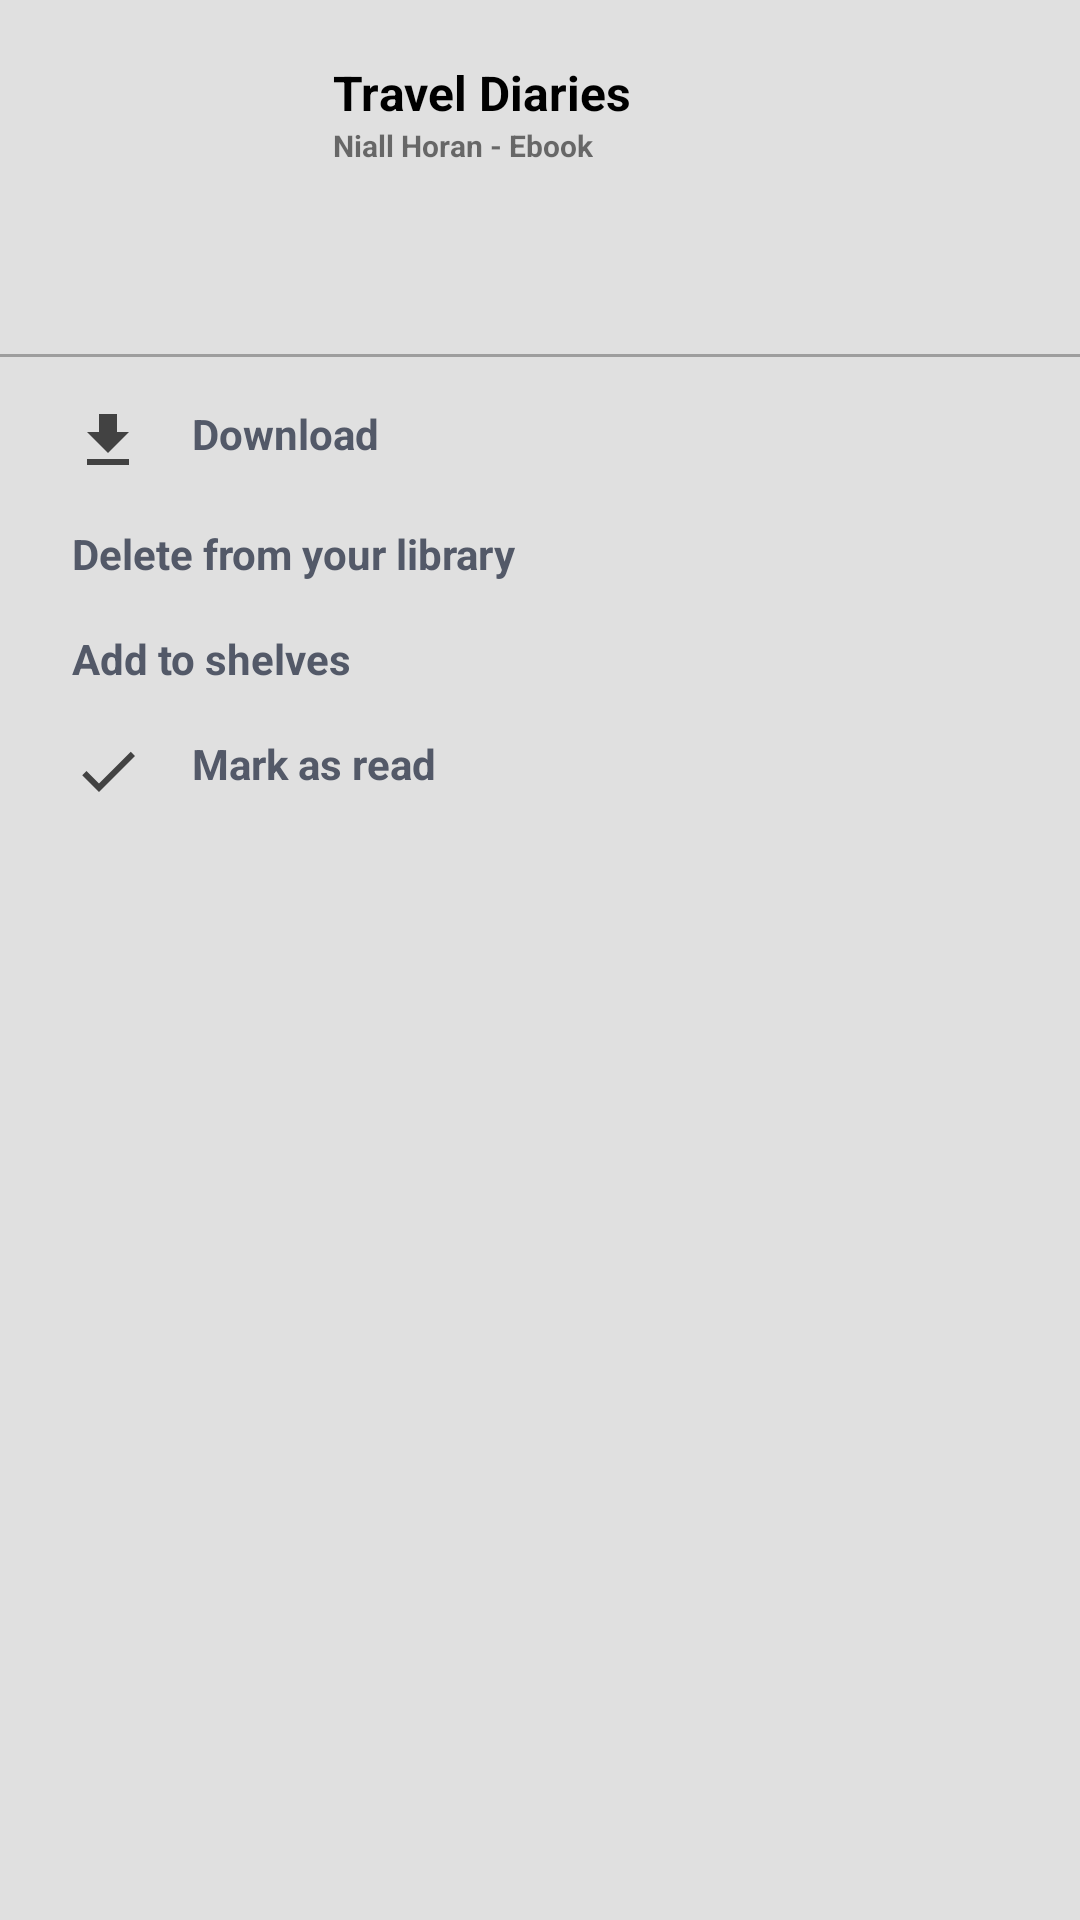

Produce the Android XML layout that renders to this screen, including the resource entries it uses.
<!-- AndroidManifest.xml: application theme Theme.LibraryApp -->
<!-- res/layout/bottom_sheet_book.xml -->
<?xml version="1.0" encoding="utf-8"?>
<RelativeLayout
    xmlns:android="http://schemas.android.com/apk/res/android"
    xmlns:app="http://schemas.android.com/apk/res-auto"
    android:layout_width="match_parent"
    android:layout_height="wrap_content"
    android:background="@color/md_grey_300"
    app:layout_behavior="@string/bottom_sheet_behavior"
    style="?attr/bottomSheetStyle"
    app:behavior_peekHeight="0dp"
    app:behavior_hideable="true">

    <RelativeLayout
        android:id="@+id/rlBookDetails"
        android:layout_width="match_parent"
        android:layout_height="wrap_content"
        android:paddingHorizontal="@dimen/margin_large"
        android:paddingTop="@dimen/margin_medium_3">
        
        <androidx.appcompat.widget.AppCompatImageView
            android:id="@+id/ivBookImage"
            android:layout_width="67dp"
            android:layout_height="90dp"
            android:src="@drawable/book_cover"
            android:scaleType="centerCrop"/>

        <androidx.appcompat.widget.AppCompatTextView
            android:id="@+id/tvBookName"
            android:layout_width="wrap_content"
            android:layout_height="wrap_content"
            android:text="Travel Diaries"
            android:textColor="@color/black"
            android:textStyle="bold"
            android:textSize="@dimen/text_regular_2x"
            android:layout_toEndOf="@id/ivBookImage"
            android:layout_marginStart="@dimen/margin_medium_3"/>

        <androidx.appcompat.widget.AppCompatTextView
            android:id="@+id/tvAuthorAndType"
            android:layout_width="wrap_content"
            android:layout_height="wrap_content"
            android:text="Niall Horan - Ebook"
            android:textStyle="bold"
            android:textSize="@dimen/text_smaller"
            android:layout_below="@id/tvBookName"
            android:layout_alignStart="@id/tvBookName"/>
        
    </RelativeLayout>

    <View
        android:id="@+id/tvDivider1"
        android:layout_width="match_parent"
        android:layout_height="1dp"
        android:layout_below="@id/rlBookDetails"
        android:background="@color/md_grey_500"
        android:layout_marginTop="@dimen/margin_medium"/>

    <LinearLayout
        android:id="@+id/llActions"
        android:layout_width="match_parent"
        android:layout_height="wrap_content"
        android:orientation="vertical"
        android:layout_below="@id/tvDivider1"
        android:paddingBottom="@dimen/margin_large">

        <androidx.appcompat.widget.AppCompatTextView
            android:id="@+id/btnDownload"
            android:layout_width="wrap_content"
            android:layout_height="wrap_content"
            android:text="@string/lbl_download"
            android:textStyle="bold"
            android:textColor="@color/secondary_text"
            android:clickable="true"
            android:layout_marginTop="@dimen/margin_medium_2"
            android:layout_marginHorizontal="@dimen/margin_large"
            android:drawableStart="@drawable/ic_baseline_file_download_dark_grey_24"
            android:drawablePadding="@dimen/margin_medium_2"/>

        <androidx.appcompat.widget.AppCompatTextView
            android:id="@+id/btnDeleteFromLibrary"
            android:layout_width="wrap_content"
            android:layout_height="wrap_content"
            android:text="@string/lbl_delete_from_your_library"
            android:textStyle="bold"
            android:textColor="@color/secondary_text"
            android:clickable="true"
            android:layout_marginTop="@dimen/margin_medium_2"
            android:layout_marginHorizontal="@dimen/margin_large"
            android:drawableStart="@drawable/ic_baseline_delete_outline_dark_grey_24"
            android:drawablePadding="@dimen/margin_medium_2"/>

        <androidx.appcompat.widget.AppCompatTextView
            android:id="@+id/btnAddToShelf"
            android:layout_width="wrap_content"
            android:layout_height="wrap_content"
            android:text="@string/lbl_add_to_shelves"
            android:textStyle="bold"
            android:textColor="@color/secondary_text"
            android:clickable="true"
            android:layout_marginTop="@dimen/margin_medium_2"
            android:layout_marginHorizontal="@dimen/margin_large"
            android:drawableStart="@drawable/ic_baseline_add_dark_grey_24"
            android:drawablePadding="@dimen/margin_medium_2"/>

        <androidx.appcompat.widget.AppCompatTextView
            android:id="@+id/btnMarkAsRead"
            android:layout_width="wrap_content"
            android:layout_height="wrap_content"
            android:text="@string/lbl_mark_as_read"
            android:textStyle="bold"
            android:textColor="@color/secondary_text"
            android:clickable="true"
            android:layout_marginTop="@dimen/margin_medium_2"
            android:layout_marginHorizontal="@dimen/margin_large"
            android:drawableStart="@drawable/ic_baseline_check_dark_grey_24"
            android:drawablePadding="@dimen/margin_medium_2"/>

    </LinearLayout>

</RelativeLayout>
<!-- resources referenced by this layout -->
<resources>
  <color name="black">#FF000000</color>
  <color name="md_grey_300">#E0E0E0</color>
  <color name="md_grey_500">#9E9E9E</color>
  <color name="secondary_text">#535968</color>
  <dimen name="margin_large">24dp</dimen>
  <dimen name="margin_medium">8dp</dimen>
  <dimen name="margin_medium_2">16dp</dimen>
  <dimen name="margin_medium_3">20dp</dimen>
  <dimen name="text_regular_2x">16sp</dimen>
  <dimen name="text_smaller">10sp</dimen>
  <!-- drawable ic_baseline_check_dark_grey_24 (drawable) -->
  <vector android:height="24dp" android:tint="#424242"
      android:viewportHeight="24" android:viewportWidth="24"
      android:width="24dp" xmlns:android="http://schemas.android.com/apk/res/android">
      <path android:fillColor="@android:color/white" android:pathData="M9,16.17L4.83,12l-1.42,1.41L9,19 21,7l-1.41,-1.41z"/>
  </vector>
  <!-- drawable ic_baseline_file_download_dark_grey_24 (drawable) -->
  <vector android:height="24dp" android:tint="#424242"
      android:viewportHeight="24" android:viewportWidth="24"
      android:width="24dp" xmlns:android="http://schemas.android.com/apk/res/android">
      <path android:fillColor="@android:color/white" android:pathData="M19,9h-4V3H9v6H5l7,7 7,-7zM5,18v2h14v-2H5z"/>
  </vector>
  <string name="lbl_add_to_shelves">Add to shelves</string>
  <string name="lbl_delete_from_your_library">Delete from your library</string>
  <string name="lbl_download">Download</string>
  <string name="lbl_mark_as_read">Mark as read</string>
  <style name="Theme.LibraryApp" parent="Theme.MaterialComponents.DayNight.DarkActionBar">
          
          <item name="colorPrimary">@color/colorPrimary</item>
          <item name="colorPrimaryVariant">@color/colorPrimaryDark</item>
          <item name="colorOnPrimary">@color/colorAccent</item>
  
          
          <item name="android:statusBarColor">?attr/colorPrimaryVariant</item>
      </style>
  <color name="colorPrimary">#0277BD</color>
  <color name="colorPrimaryDark">#0D47A1</color>
  <color name="colorAccent">#e7b943</color>
</resources>
